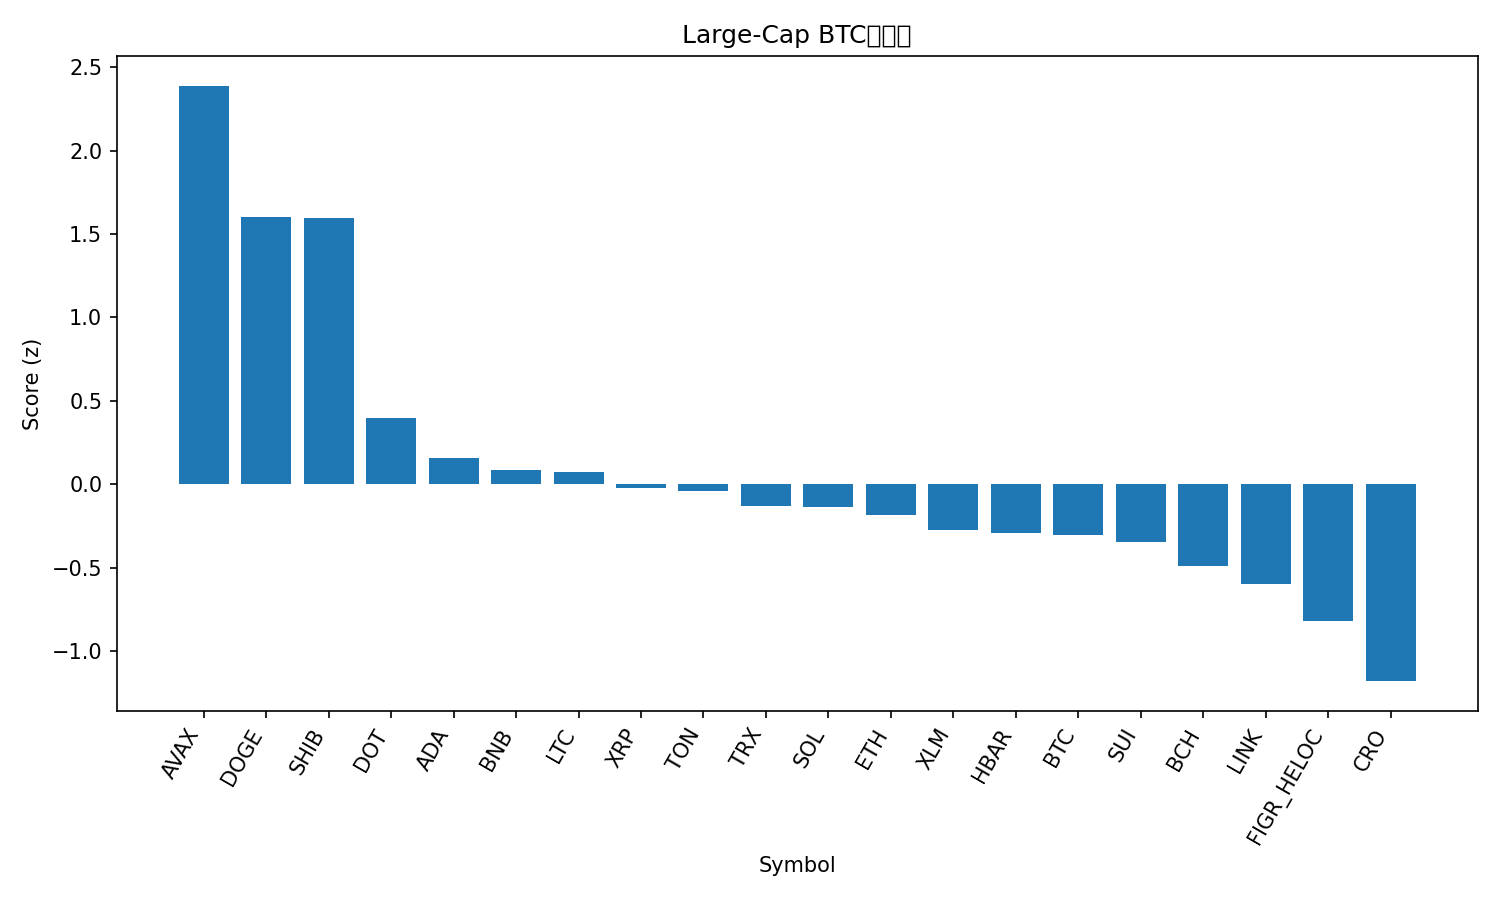

The file beside this chart, header and first rows:
rank, name, symbol, price_btc, price_usd, pct_1h_btc, pct_24h_btc, pct_7d_btc, market_cap_rank, market_cap_usd, volume_usd, score
1, Avalanche, AVAX, 0.0002678, 31.03, 1.198, 7.536, 21.87, 19, 13027498696, 1254245283, 2.388
2, Dogecoin, DOGE, 2.44e-06, 0.2832, 0.4667, 7.466, 25.34, 8, 42727443739, 5063745564, 1.599
3, Shiba Inu, SHIB, 1.22199e-10, 1.416e-05, 0.9055, 5.737, 9.642, 29, 8342484274, 405481817, 1.595
4, Polkadot, DOT, 3.785e-05, 4.38, 0.1549, 3.378, 8.293, 34, 6662384544, 305868018, 0.3995
5, Cardano, ADA, 8e-06, 0.9273, 0.08692, 2.271, 6.658, 10, 33815953104, 1921680745, 0.1545
6, BNB, BNB, 0.008008, 927.8, 0.1267, 1.823, 3.481, 6, 129161004412, 1531056379, 0.08538
7, Litecoin, LTC, 0.001019, 118.1, 0.1621, 1.801, 0.9155, 26, 9000568953, 608661617, 0.07492
8, XRP, XRP, 2.686e-05, 3.11, 0.02442, 1.518, 5.741, 3, 185450633502, 5511689398, -0.02249
9, Toncoin, TON, 2.789e-05, 3.23, 0.1927, 0.6793, 0.3425, 30, 8298526118, 170794450, -0.04162
10, TRON, TRX, 3.05e-06, 0.3537, 0.05214, 1.034, 2.071, 11, 33475573673, 677531050, -0.1281
11, Solana, SOL, 0.002095, 242.8, -0.2069, 1.423, 14.21, 5, 131797457850, 11485182310, -0.1363
12, Ethereum, ETH, 0.04078, 4725, -0.429, 4.225, 4.923, 2, 570341949227, 38881610415, -0.1824
13, Stellar, XLM, 3.5e-06, 0.405, -0.2582, 1.919, 7.734, 20, 12884004810, 264750579, -0.2753
14, Hedera, HBAR, 2.12e-06, 0.2459, -0.1198, 0.4355, 8.081, 25, 10421260052, 271255176, -0.2938
15, Bitcoin, BTC, 1.0, 115854, 0.0, 0.0, 0.0, 1, 2307824061032, 46221878105, -0.3015
16, Sui, SUI, 3.213e-05, 3.72, -0.1965, 1.153, 4.987, 18, 13271130152, 1184536385, -0.3483
17, Bitcoin Cash, BCH, 0.005193, 601.6, -0.09717, 0.7013, -6.012, 23, 11987788954, 375427451, -0.4931
18, Chainlink, LINK, 0.0002163, 25.06, -0.4502, 1.205, 7.151, 13, 16991862753, 1118649078, -0.5976
19, Figure Heloc, FIGR_HELOC, 8.73e-06, 1.011, -0.04654, -2.708, -3.652, 22, 12517799289, 29392528, -0.8191
20, Cronos, CRO, 2.17e-06, 0.2516, -0.3041, -2.102, -11.09, 28, 8456328893, 59434877, -1.18
21, Hyperliquid, HYPE, 0.0004758, 55.13, -0.7975, -3.658, 11.37, 15, 14932840357, 640227679, -1.536
